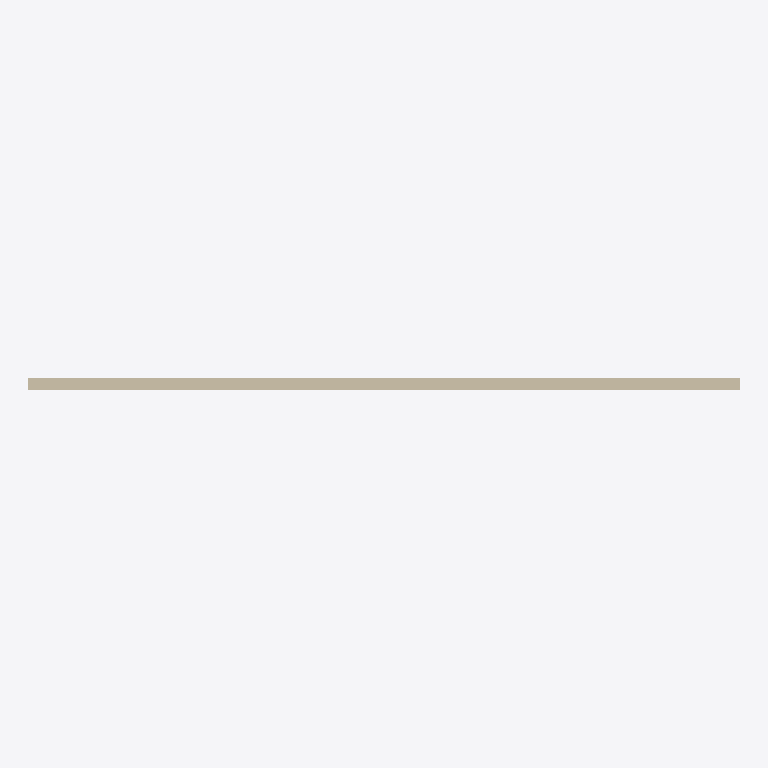
Plan cut of the same IFC building model at storey 'storey-1' (level 0.00 m, cut at 1.40 m), seen from above with north up, elements coloured by IFC class: 1 wall (beige). Cut surfaces are drawn darker.
Extent 6.7 m × 0.1 m × 2.4 m (x, y, z). Storeys (1): storey-1 at 0.00 m. Elements (1): 1 IfcWall.

HEADER;
FILE_DESCRIPTION(('ViewDefinition[DesignTransferView]'),'2;1');
FILE_NAME('/dev/null','2026-11-14T19:03:13+08:00',(''),(''),'IfcOpenShell 0.8.4','IfcOpenShell 0.8.4','Nobody');
FILE_SCHEMA(('IFC4'));
ENDSEC;
DATA;
#1=IFCPROJECT('2gInitpxTTfxvpqylpfNvj',$,'photo-room-e54cfba4d7744019a16a98fc8a828fe1',$,$,$,$,(#10,#15),#5);
#17=IFCSITE('1uQ$FgCVfVJeAJeQ0b0lR_',$,'Site (location unspecified)',$,$,$,$,$,$,$,$,$,$,$);
#18=IFCBUILDING('02zzahMA1UoeW8NiiQ0vEX',$,'Building (unverified)',$,$,$,$,$,$,$,$,$);
#21=IFCBUILDINGSTOREY('2KAg8tTm1G9BYtX_voQ98j',$,'storey-1',$,$,$,$,$,$,0.0);
#23=IFCWALL('1Fi70qJq5M2RjfHHG80Ja4',$,'wall-eed8b11b857e9f01',$,$,#53,#39,$,$);
ENDSEC;
